The GitHub repository prisi8379/Retiscan_Miniproject contains a labelled image folder "retinal_images" with 4 categories: mild diabetic retinopathy, moderate diabetic retinopathy, proliferative diabetic retinopathy, severe diabetic retinopathy. Examples follow, each with its label.

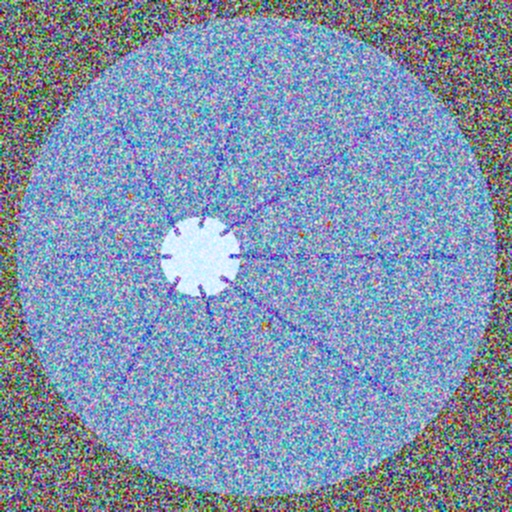
Label: moderate diabetic retinopathy

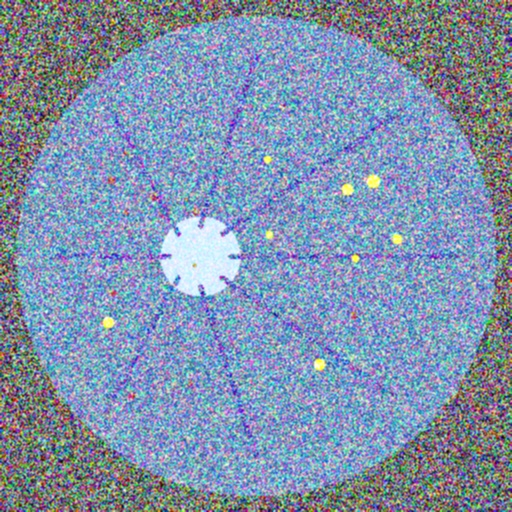
Label: severe diabetic retinopathy

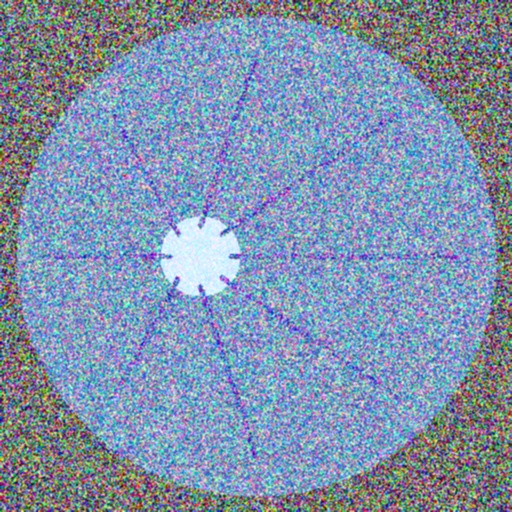
Label: mild diabetic retinopathy

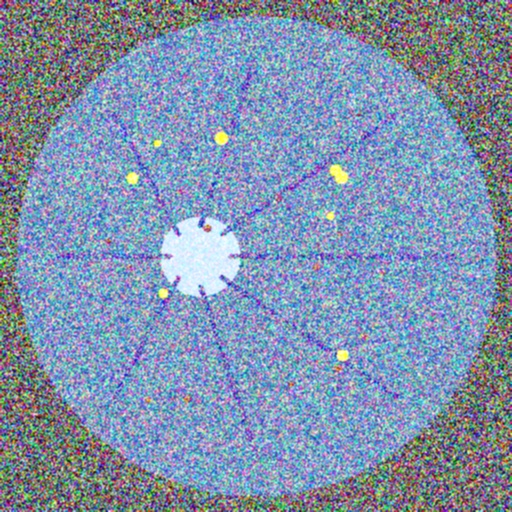
Label: severe diabetic retinopathy

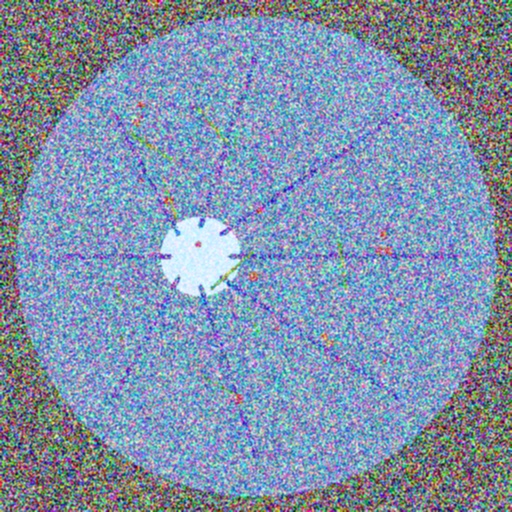
Label: proliferative diabetic retinopathy

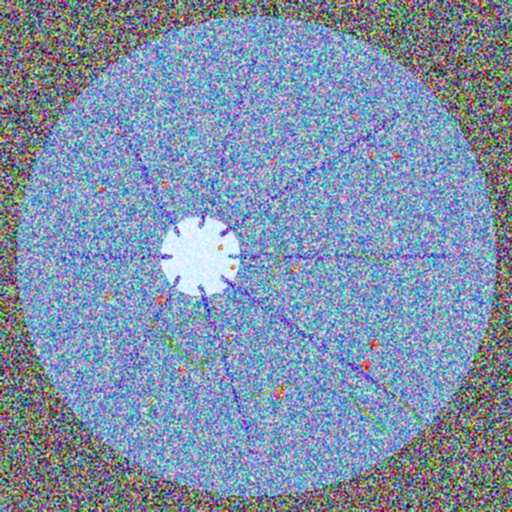
Label: proliferative diabetic retinopathy
